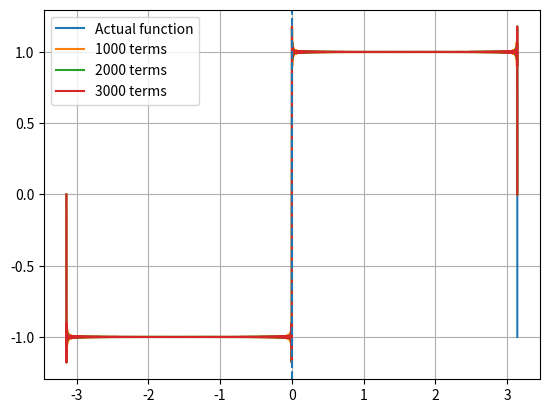

Here is the Python script that generated this plot:
import numpy as np
import matplotlib.pyplot as plt

def b(n):#coeffecients of sine
  return 2*(1-(-1)**n)/(np.pi*n)

def sqr_wave_approx(t, n):
  sum = 0
  for i in range(n+1):
    if i%2 != 0:
      sum += b(i)*np.sin(i*t)
  return sum

def sqr_wave_true(t):
  t = t % (2*np.pi)
  return np.where(t < np.pi, 1, -1)

t = np.linspace(-np.pi, np.pi, 100000)
plt.plot(t, sqr_wave_true(t), label = 'Actual function')

for i in (1000, 2000, 3000):
  plt.plot(t, sqr_wave_approx(t, i), label = f'{i} terms')


plt.axvline(x = .001, ls = '--')  
plt.grid()
plt.legend()
plt.show()
